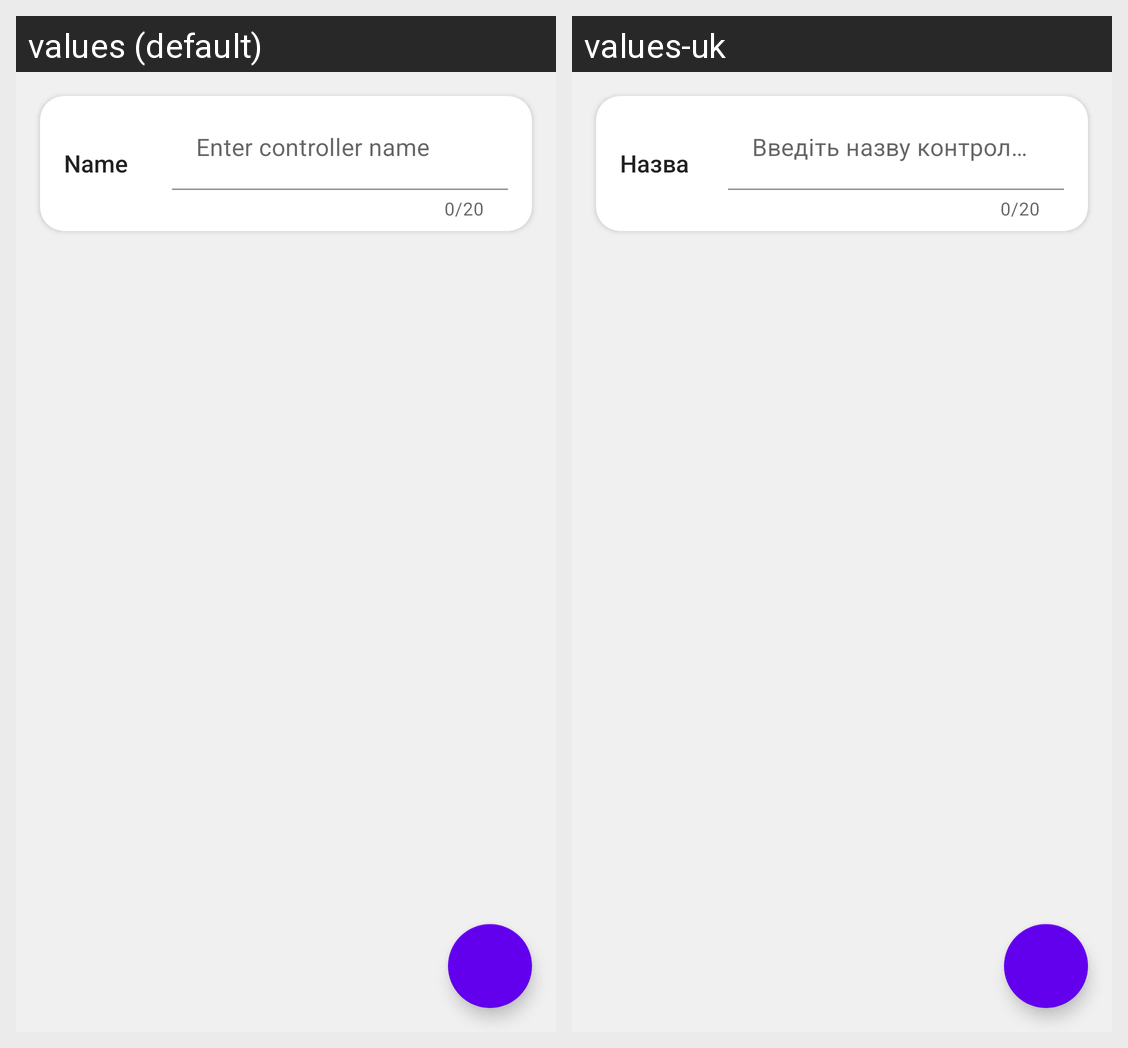

For this localized Android screen grid, give each drawn string resource with its value in every locale shown.
Android screen res/layout/fragment_controller_settings.xml rendered under 2 locales, left to right: values (default), values-uk. Device: Nexus 5 (rendered at 1080×1920; each locale shown at half size, 540×960, under a caption strip naming it); theme Theme.HelloBluetooth.
Strings drawn on this screen, with the default value and each locale's value (text and hints the layout hard-codes, and strings that could not be matched under every locale, appear in the picture but are not listed):

controller_name_label_text
  values: Name
  values-uk: Назва

enter_controller_name_hint
  values: Enter controller name
  values-uk: Введіть назву контролера
